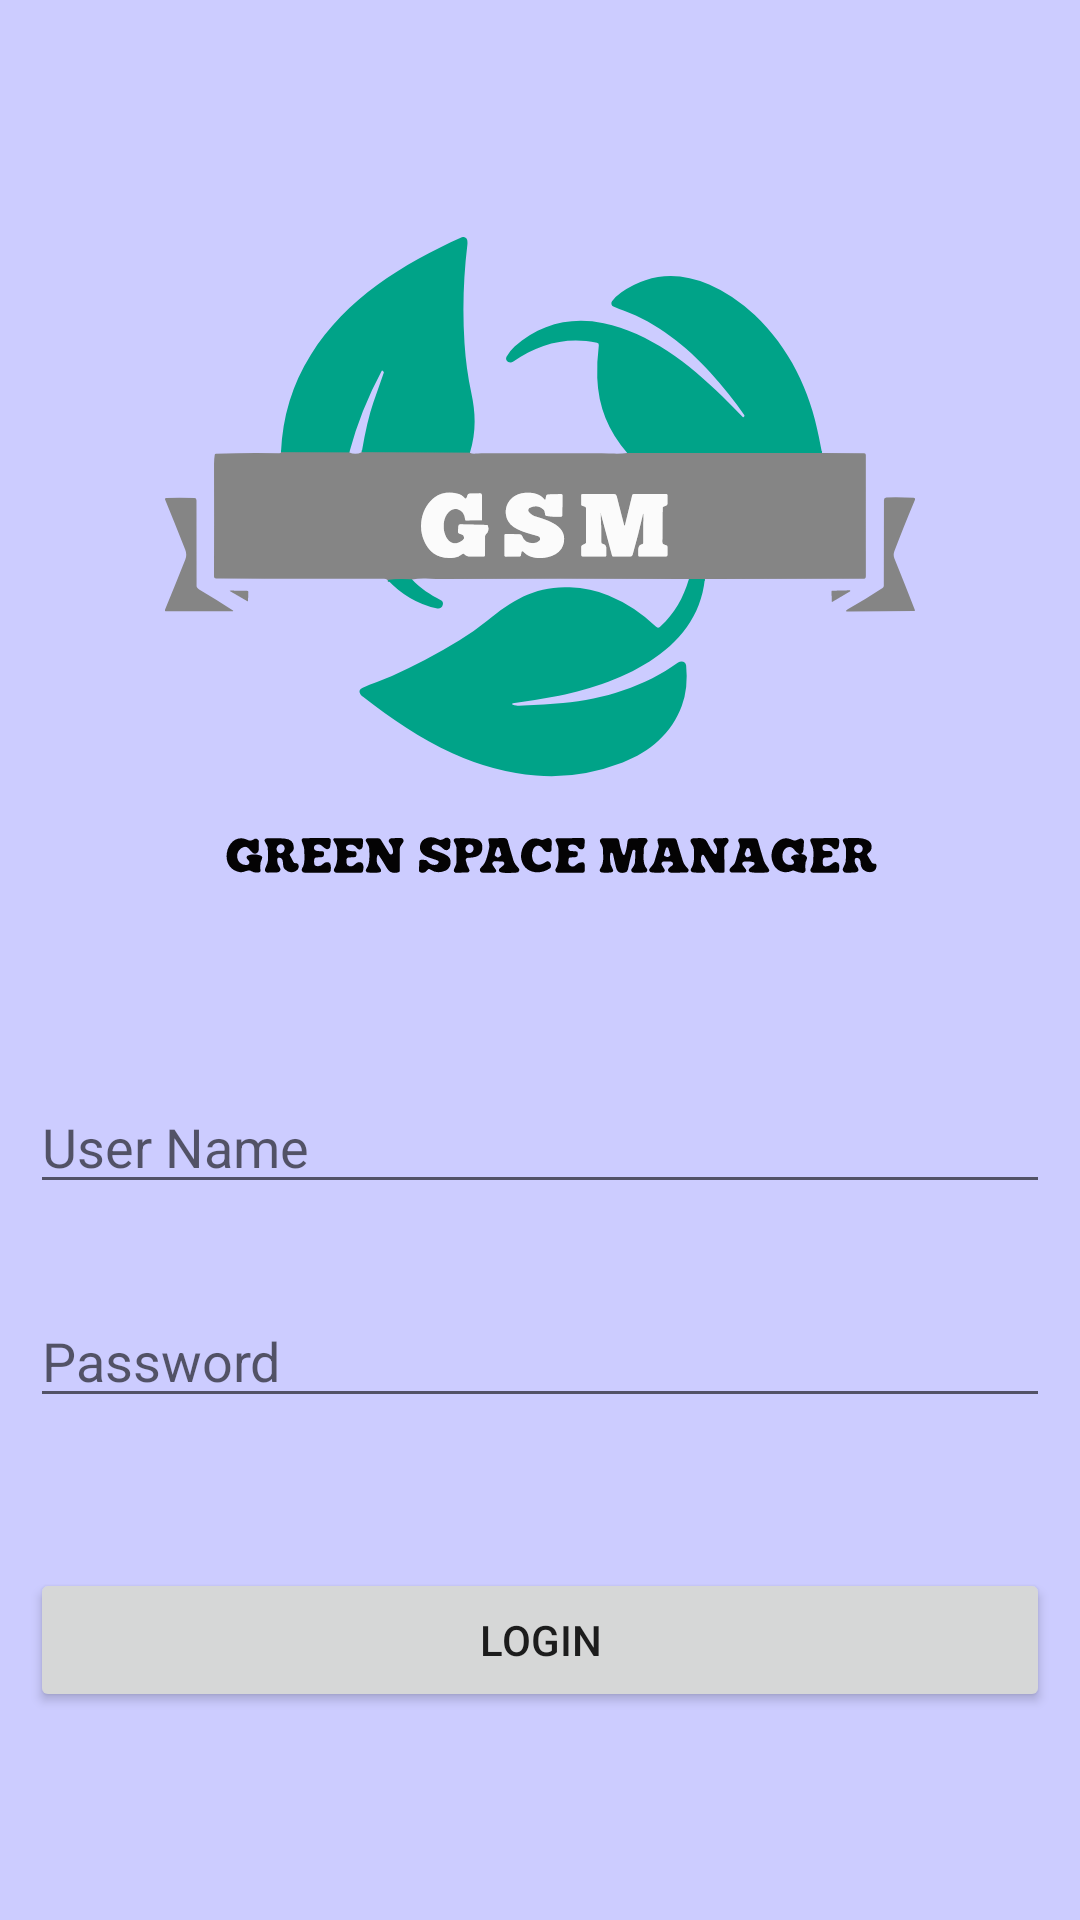

Write the Android layout XML for this screen, with the resource values it uses.
<!-- AndroidManifest.xml: application theme Theme.GrowWise -->
<!-- res/layout/activity_login.xml -->
<?xml version="1.0" encoding="utf-8"?>
<LinearLayout xmlns:android="http://schemas.android.com/apk/res/android"
    xmlns:app="http://schemas.android.com/apk/res-auto"
    xmlns:tools="http://schemas.android.com/tools"
    android:layout_width="match_parent"
    android:layout_height="match_parent"
    android:padding="10dp"
    android:orientation="vertical"
    android:gravity="center_horizontal"
    android:background="@color/background"
    tools:context=".MainActivity">

    <ImageView
        android:id="@+id/logo"
        style="@style/CardView"
        android:layout_width="250dp"
        android:layout_height="250dp"
        android:layout_marginTop="50dp"
        android:src="@drawable/new_logo"
        android:textAlignment="center"
        android:textSize="20sp"
        android:textStyle="bold" />

    <EditText
        android:id="@+id/username1"
        android:layout_width="match_parent"
        android:layout_height="wrap_content"
        android:layout_below="@+id/logo"
        android:layout_marginTop="50dp"
        android:hint="User Name" />

    <EditText
        android:id="@+id/password1"
        android:layout_width="match_parent"
        android:layout_height="wrap_content"
        android:layout_below="@+id/username1"
        android:layout_marginTop="30dp"
        android:hint="Password" />

    <Button
        android:id="@+id/btnsignin1"
        android:layout_width="match_parent"
        android:layout_height="wrap_content"
        android:text="Login"
        android:layout_marginTop="50dp"
        android:layout_below="@+id/password1"/>
</LinearLayout>
<!-- resources referenced by this layout -->
<resources>
  <color name="background">#CCCCFF</color>
  <!-- drawable new_logo: vector/xml drawable (drawable, 27240 chars, omitted) -->
  <style name="Theme.GrowWise" parent="Theme.MaterialComponents.DayNight.DarkActionBar">
          
          <item name="colorPrimary">@color/main</item>
          <item name="colorPrimaryVariant">@color/purple_700</item>
          <item name="colorOnPrimary">@color/white</item>
          
          <item name="colorSecondary">@color/teal_200</item>
          <item name="colorSecondaryVariant">@color/teal_700</item>
          <item name="colorOnSecondary">@color/black</item>
          
          <item name="android:statusBarColor">?attr/colorPrimary</item>
          
      </style>
  <color name="main">#FF018786</color>
  <color name="purple_700">#FF3700B3</color>
  <color name="white">#FFFFFFFF</color>
  <color name="teal_200">#FF03DAC5</color>
  <color name="teal_700">#FF018786</color>
  <color name="black">#FF000000</color>
</resources>
